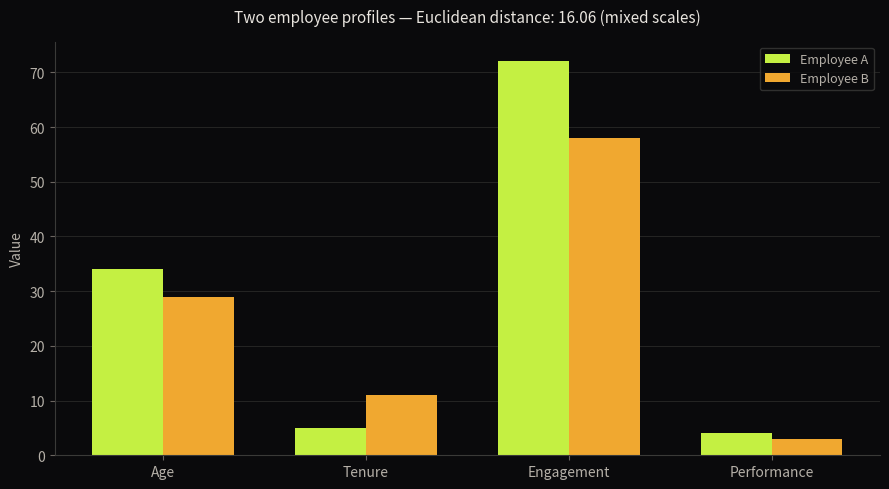

Python code for this plot:
import numpy             as np
import matplotlib.pyplot as plt

# ── Colour constants ──────────────────────────────────────────────────────────
BG    = '#0a0a0c'
TEXT  = '#e8e4de'
SUB   = '#b5b0a8'
MUTED = '#6a6560'
GRID  = '#2a2a28'
AXIS  = '#3a3a38'
GRN   = '#c4f042'
AMB   = '#f0a830'
RED   = '#e8453c'

# ── Two employee profiles ─────────────────────────────────────────────────────
# Four dimensions: age, tenure (years), engagement score (0-100), performance (1-5)
employee_a = np.array([34,  5, 72, 4], dtype = float)
employee_b = np.array([29, 11, 58, 3], dtype = float)
labels     = ['Age', 'Tenure', 'Engagement', 'Performance']

assert employee_a.shape == employee_b.shape, \
    "Both employee vectors must have the same number of dimensions"
assert np.any(employee_a != 0) and np.any(employee_b != 0), \
    "Employee profile vectors must not be zero vectors"

print(f"Employee A: {employee_a}")
print(f"Employee B: {employee_b}")

# ── Difference vector ─────────────────────────────────────────────────────────
difference = employee_a - employee_b

print(f"\nDifference vector (A - B): {difference}")
print(f"  (each element: how much A exceeds B on that dimension)")

# ── Euclidean distance ────────────────────────────────────────────────────────
euclidean_distance = np.linalg.norm(employee_a - employee_b)

print(f"\nEuclidean distance:        {euclidean_distance:.4f}")
print(f"  (note: dominated by engagement gap — dimensions are on different scales)")

# ── Cosine similarity ─────────────────────────────────────────────────────────
def cosine_similarity(a, b):
    return np.dot(a, b) / (np.linalg.norm(a) * np.linalg.norm(b))

cos_sim = cosine_similarity(employee_a, employee_b)

print(f"\nCosine similarity:         {cos_sim:.4f}")
print(f"  (close to 1.0 — both profiles point in broadly the same direction)")
print(f"  (high similarity does not mean small distance — these measure different things)")

# ── Visualisation — profiles side by side ────────────────────────────────────
# Distance appears in the chart title — dimensions are on different scales
print(f"\n(note: chart shows raw values across mixed-scale dimensions)")
print(f"  (engagement dominates the visual range and the distance calculation)")

x         = np.arange(len(labels))
bar_width = 0.35

fig, ax = plt.subplots(
    figsize   = (9, 5),
    facecolor = BG
)
ax.set_facecolor(BG)

ax.bar(
    x - bar_width / 2,
    employee_a,
    width = bar_width,
    color = GRN,
    label = 'Employee A'
)
ax.bar(
    x + bar_width / 2,
    employee_b,
    width = bar_width,
    color = AMB,
    label = 'Employee B'
)

ax.set_xticks(x)
ax.set_xticklabels(
    labels,
    color    = SUB,
    fontsize = 10
)
ax.set_ylabel(
    "Value",
    color    = SUB,
    fontsize = 10
)
ax.set_title(
    f"Two employee profiles — Euclidean distance: {euclidean_distance:.2f} (mixed scales)",
    color    = TEXT,
    fontsize = 11,
    pad      = 14
)
ax.tick_params(
    colors     = MUTED,
    labelcolor = SUB
)
ax.spines['bottom'].set_color(AXIS)
ax.spines['left'].set_color(AXIS)
ax.spines['top'].set_visible(False)
ax.spines['right'].set_visible(False)
ax.yaxis.grid(
    True,
    color     = GRID,
    linewidth = 0.6
)
ax.set_axisbelow(True)
ax.legend(
    facecolor  = BG,
    edgecolor  = AXIS,
    labelcolor = SUB,
    fontsize   = 9
)

plt.tight_layout()
plt.show()


import numpy as np

# ── Employee profiles ─────────────────────────────────────────────────────────
# Four dimensions: age, tenure (years), engagement score (0-100), performance (1-5)
employee_x = np.array([45, 18, 88, 5], dtype = float)
employee_y = np.array([31,  3, 60, 3], dtype = float)
employee_z = np.array([44, 15, 85, 4], dtype = float)

# Shape and zero-vector guard
assert employee_x.shape == employee_y.shape == employee_z.shape, \
    "All vectors must have the same number of dimensions"
assert np.any(employee_x != 0) and np.any(employee_y != 0) and np.any(employee_z != 0), \
    "Employee profile vectors must not be zero vectors"

def cosine_similarity(a, b):
    return np.dot(a, b) / (np.linalg.norm(a) * np.linalg.norm(b))

# ── Task 1 — Euclidean distances ──────────────────────────────────────────────
# Your code here

# ── Task 2 — Cosine similarities ─────────────────────────────────────────────
# Your code here

# ── Task 3 — Interpretation ───────────────────────────────────────────────────
# Your code here
